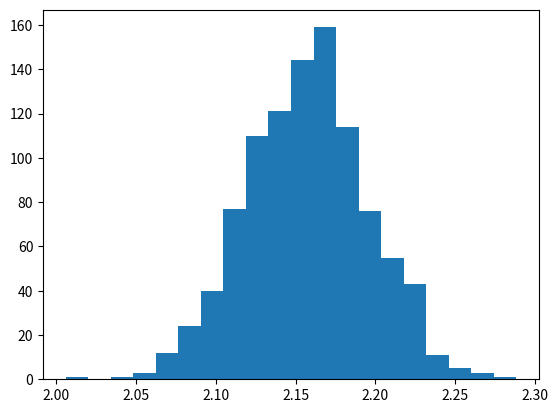

Write the Python code that produced this figure.
#ZAD 2

import numpy as np
import matplotlib.pyplot as plt
import random
import scipy.stats as stats
import math

def f(x):
    y=(5*x**2-50*x+105)/(x**2)
    return y

#podpunkt a
def calka(x):
    return 5*x-50*math.log(x)-105/x
print(abs(calka(6)-calka(3)))

x1=3
x2=6
#f(3) # =0
#f(6) # = -0.41(6)

#pochodna: (50x-210)/x**3 = 0 -> 50x-210=0
y1=f(210/50)
y2=0


#podpunkt b
N=1000
pole=[]

for j in range(0,N):
    X=np.random.uniform(x1,x2,N)
    Y=np.random.uniform(y1,y2,N)
    p=0
    z=0
    for i in range(0,N):
        if Y[i]>=f(X[i]):
            p=p+1
        else: z=z+1
    pole.append((p/(p+z))*(x2-x1)*(y2-y1))

print(pole)

#podpunkt c
plt.hist(pole,bins=20)
plt.show()
normalny=stats.norm(np.mean(pole),np.std(pole))
print(stats.kstest(pole,normalny.cdf)) # pvalue>0.1 ->rozkład normalny

# podpunkt d
print(stats.ttest_1samp(pole,abs(calka(6)-calka(3)))) # wartości zgodne